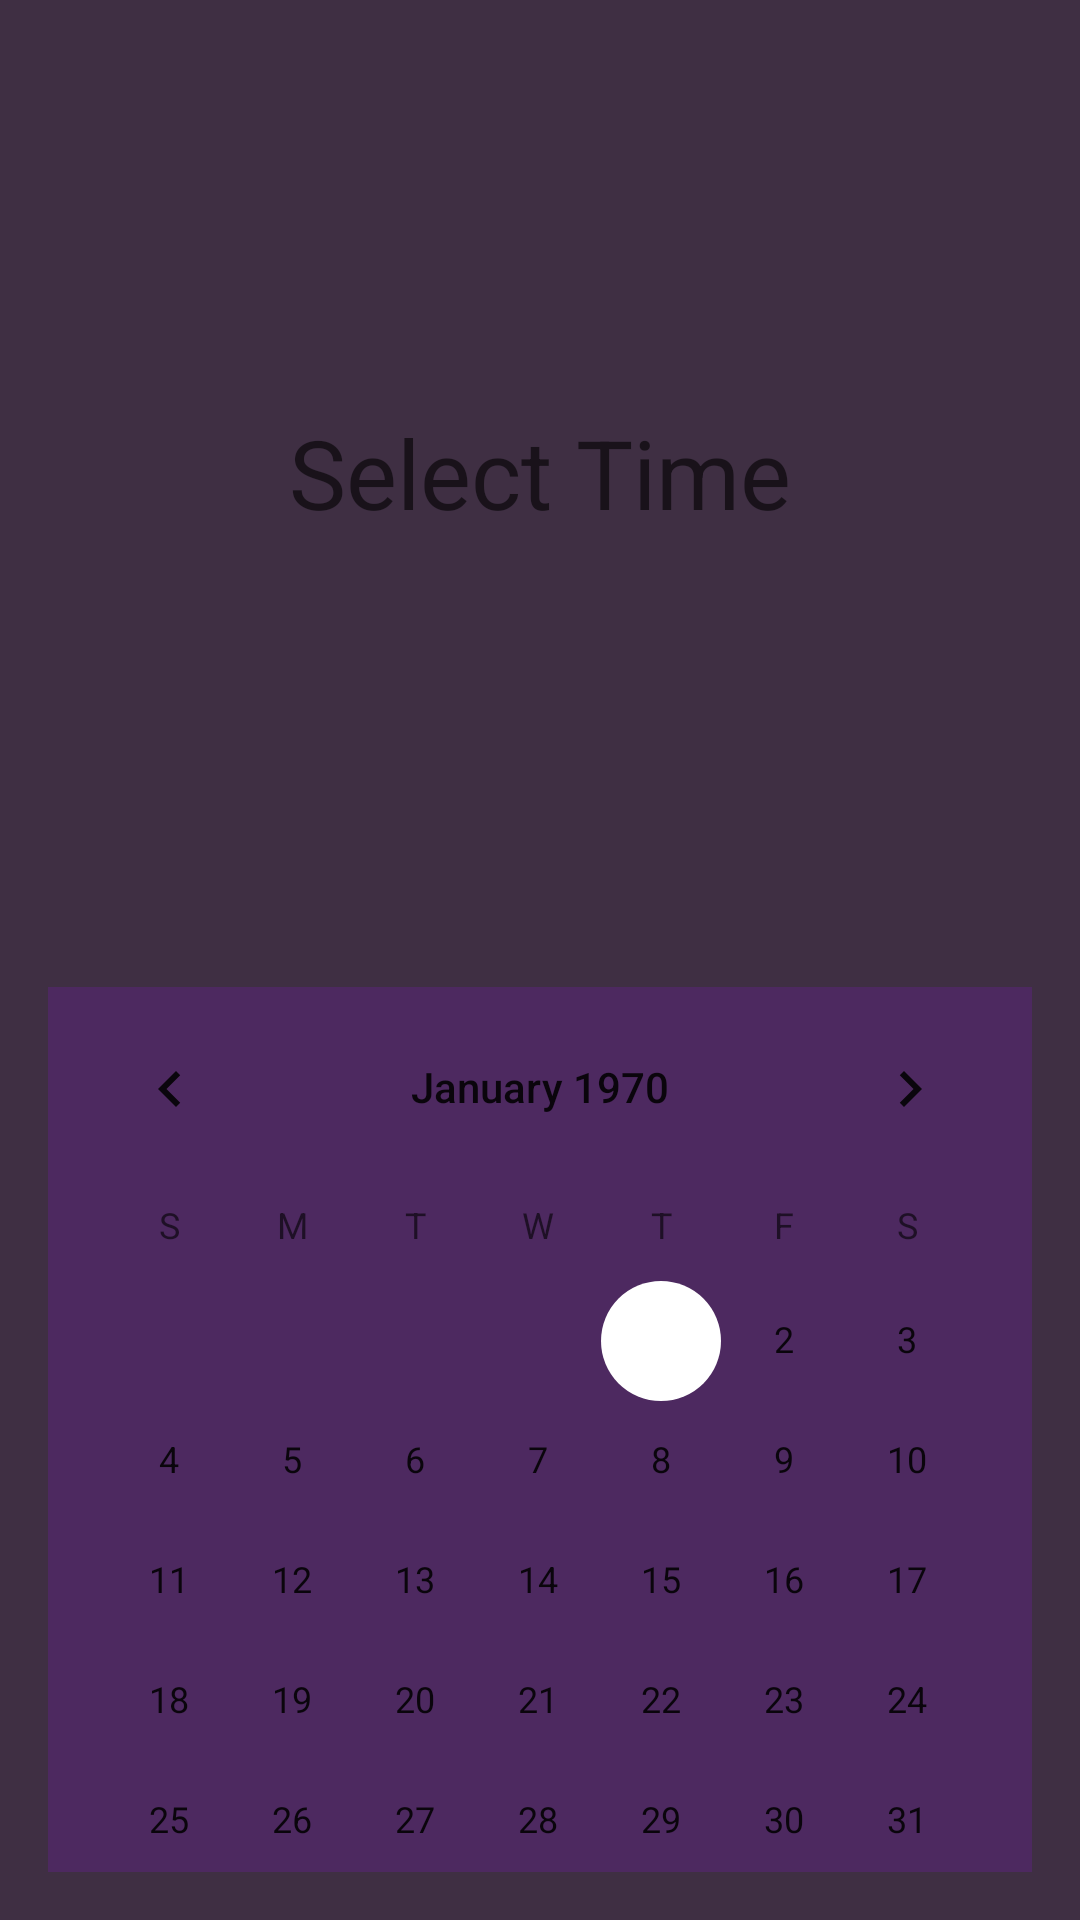

Produce the Android XML layout that renders to this screen, including the resource entries it uses.
<!-- AndroidManifest.xml: application theme Theme.FlashClock -->
<!-- res/layout/activity_create_timer.xml -->
<?xml version="1.0" encoding="utf-8"?>
<LinearLayout xmlns:android="http://schemas.android.com/apk/res/android"
    xmlns:app="http://schemas.android.com/apk/res-auto"
    xmlns:tools="http://schemas.android.com/tools"
    android:layout_width="match_parent"
    android:layout_height="match_parent"
    android:orientation="vertical"
    android:padding="16dp"
    tools:context=".MainActivity"
    android:background="#3F2F43">

    <TextView
        android:id="@+id/txt_timer"
        android:layout_width="wrap_content"
        android:layout_height="wrap_content"
        android:layout_gravity="center"
        android:layout_marginTop="120dp"
        android:hint="Select Time"
        android:textSize="32sp"
        android:gravity="center"
        android:drawableStart="@drawable/ic_timer"
        android:backgroundTint="#4D2960"
        android:drawablePadding="16dp"
        android:background="@drawable/ic_presstime"/>
    <CalendarView
        android:id="@+id/calendar"
        android:layout_width="wrap_content"
        android:layout_height="wrap_content"
        android:layout_gravity="center"
        android:layout_marginTop="150dp"
        android:background="#4D2960">
    </CalendarView>


</LinearLayout>
<!-- resources referenced by this layout -->
<resources>
  <style name="Theme.FlashClock" parent="Theme.MaterialComponents.DayNight.NoActionBar">
          
          <item name="colorPrimary">@color/white</item>
          <item name="colorPrimaryVariant">@color/black</item>
          <item name="colorOnPrimary">@color/white</item>
          
          <item name="colorSecondary">@color/teal_200</item>
          <item name="colorSecondaryVariant">@color/teal_700</item>
          <item name="colorOnSecondary">@color/black</item>
          
          <item name="android:statusBarColor" tools:targetApi="l">?attr/colorPrimaryVariant</item>
          
      </style>
  <color name="white">#FFFFFFFF</color>
  <color name="black">#FF000000</color>
  <color name="teal_200">#FFFFFFFF</color>
  <color name="teal_700">#FFFFFFFF</color>
</resources>
